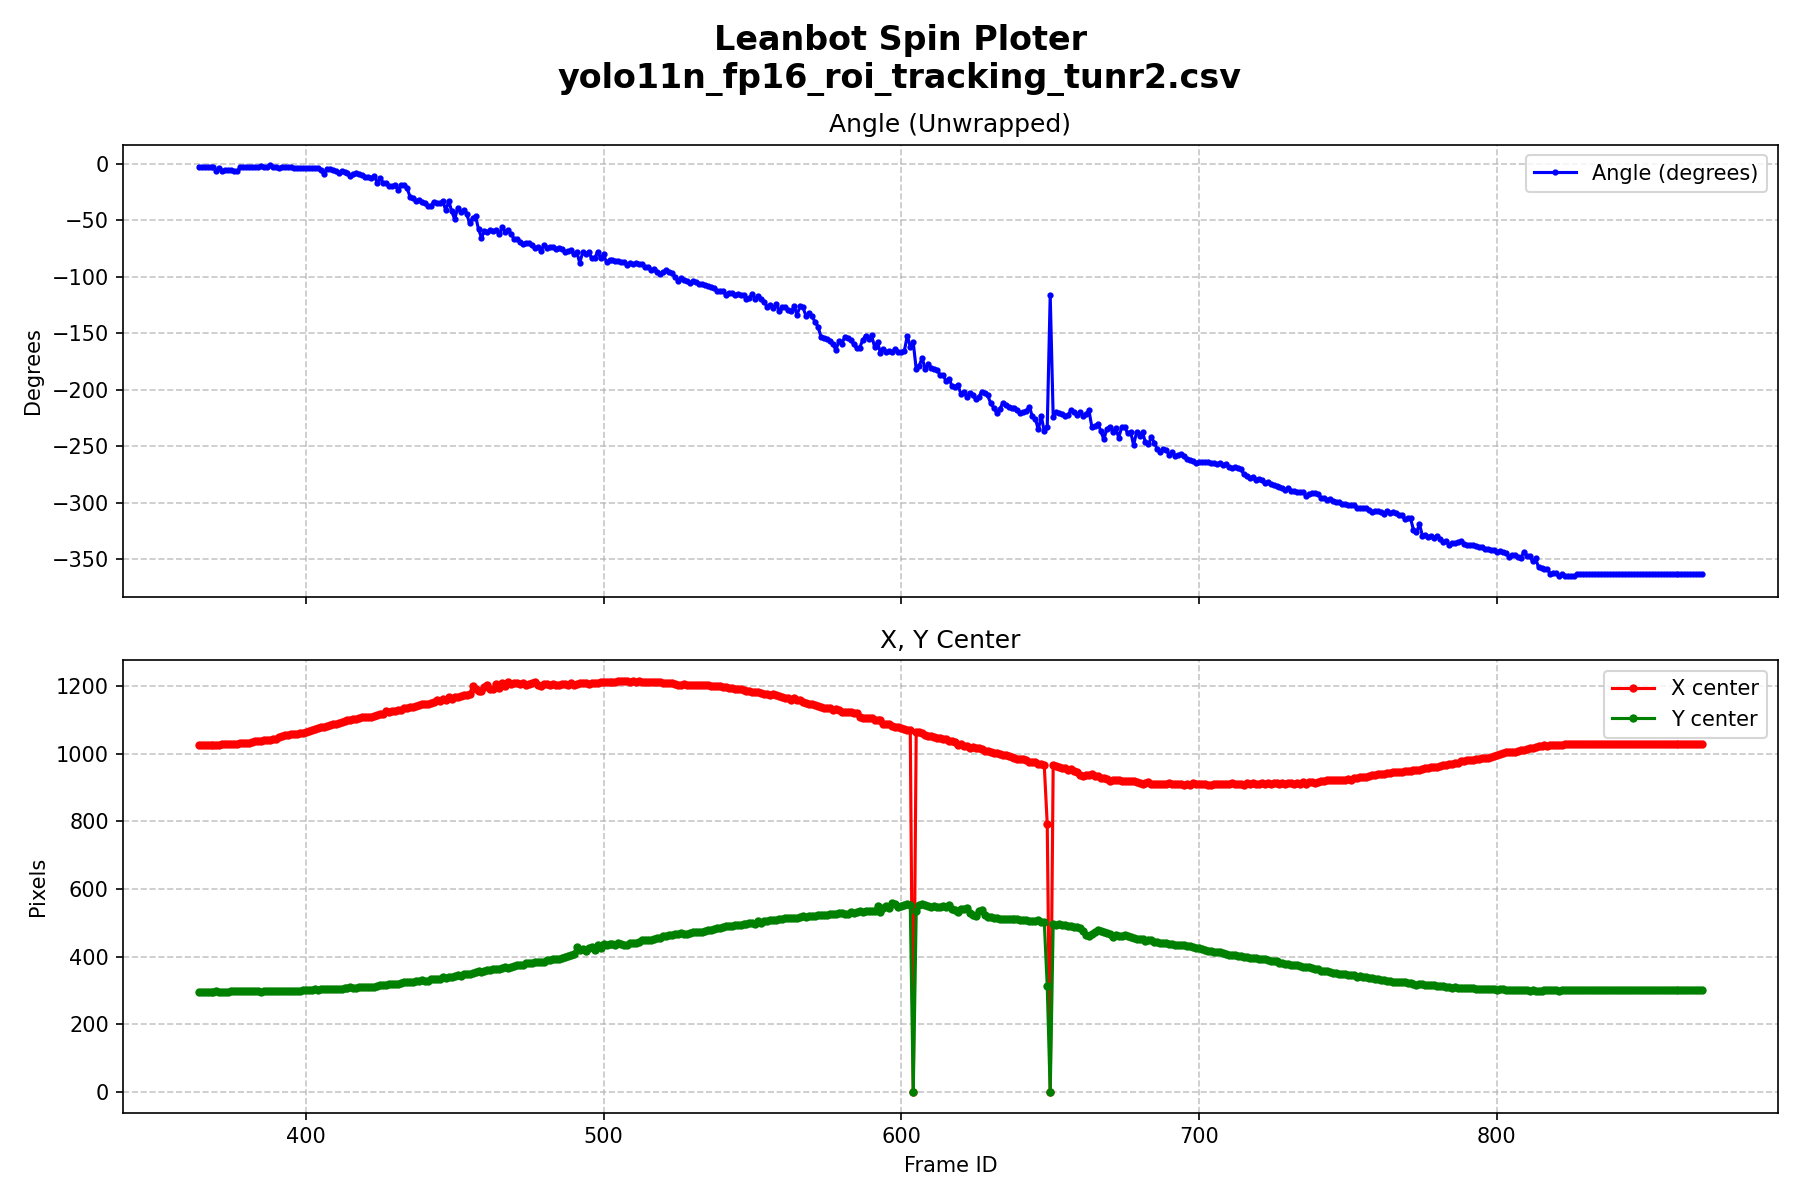

Data behind this chart, as committed beside it:
frame_id, timestamp, mode, input_width, input_height, roi_w, roi_h, inf_time_ms, end_to_end_time_ms, cpu_load_pct, end_to_end_cpu_load_pct, fps, x_center, y_center, width, height, vector_magnitude, angle, best_conf, tracking_lost
364, 11:55:45.282, ROI, 160, 160, 352, 352, 5.61, 6.35, 25.2, 0.0, 157.6, 1026, 296.3, 173, 116.5, 2.716, -2.55, 0.8745, 0
365, 11:55:45.329, ROI, 160, 160, 352, 352, 5.00, 5.69, 0.0, 0.0, 175.7, 1025, 296.4, 173, 116.3, 2.731, -2.572, 0.8784, 0
366, 11:55:45.342, ROI, 160, 160, 352, 352, 4.37, 5.07, 0.0, 0.0, 197.3, 1025, 296.4, 173, 116.3, 2.731, -2.572, 0.8784, 0
367, 11:55:45.394, ROI, 160, 160, 352, 352, 4.85, 5.55, 0.0, 0.0, 180, 1026, 296.3, 172.7, 116.7, 2.725, -2.67, 0.8750, 0
368, 11:55:45.425, ROI, 160, 160, 352, 352, 4.68, 5.38, 0.0, 0.0, 186, 1025, 296.3, 173, 116.7, 2.684, -2.714, 0.8657, 0
369, 11:55:45.458, ROI, 160, 160, 352, 352, 4.79, 5.54, 0.0, 0.0, 180.7, 1026, 296.3, 173.1, 116.5, 2.716, -2.754, 0.8735, 0
370, 11:55:45.489, ROI, 160, 160, 352, 352, 4.58, 5.27, 0.0, 0.0, 189.7, 1026, 297.1, 173.5, 116.8, 2.631, -6.012, 0.8618, 0
371, 11:55:45.524, ROI, 160, 160, 352, 352, 4.77, 5.50, 0.0, 71.03, 181.8, 1027, 296.2, 173.9, 117, 2.341, -4.037, 0.8330, 0
372, 11:55:45.553, ROI, 160, 160, 352, 352, 4.67, 5.39, 0.0, 0.0, 185.4, 1027, 296.8, 173.8, 116.3, 2.595, -6.186, 0.8569, 0
373, 11:55:45.585, ROI, 160, 160, 352, 352, 4.78, 5.53, 14.57, 0.0, 180.8, 1027, 297, 173.8, 117.4, 2.607, -5.829, 0.8491, 0
374, 11:55:45.617, ROI, 160, 160, 352, 352, 6.08, 7.13, 0.0, 0.0, 140.2, 1027, 297, 173.8, 116, 2.521, -5.308, 0.8354, 0
375, 11:55:45.665, ROI, 160, 160, 352, 352, 4.65, 5.37, 0.0, 0.0, 186.3, 1028, 297.4, 173.9, 115.9, 2.523, -5.724, 0.8364, 0
376, 11:55:45.697, ROI, 160, 160, 352, 352, 4.86, 5.59, 0.0, 69.88, 178.9, 1028, 297.4, 171.9, 116.4, 2.4, -6.548, 0.8101, 0
377, 11:55:45.710, ROI, 160, 160, 352, 352, 5.10, 5.80, 0.0, 67.33, 172.3, 1028, 297.4, 171.9, 116.4, 2.4, -6.548, 0.8101, 0
378, 11:55:45.729, ROI, 160, 160, 352, 352, 4.74, 5.44, 0.0, 71.8, 183.7, 1030, 297, 172.4, 115.6, 2.506, -2.858, 0.8198, 0
379, 11:55:45.793, ROI, 160, 160, 352, 352, 4.62, 5.34, 0.0, 0.0, 187.4, 1030, 297.1, 171.9, 116.3, 2.461, -2.704, 0.8159, 0
380, 11:55:45.825, ROI, 160, 160, 352, 352, 4.97, 5.68, 14.5, 0.0, 176, 1031, 297.6, 172, 115.1, 2.473, -2.395, 0.8125, 0
381, 11:55:45.857, ROI, 160, 160, 352, 352, 4.75, 5.47, 15.07, 0.0, 183, 1032, 297.7, 171.6, 115.7, 2.331, -2.647, 0.7603, 0
382, 11:55:45.889, ROI, 160, 160, 352, 352, 4.65, 5.35, 0.0, 0.0, 186.9, 1033, 297.6, 170.5, 114, 2.453, -2.514, 0.7998, 0
383, 11:55:45.922, ROI, 160, 160, 352, 352, 4.52, 5.29, 0.0, 0.0, 189.1, 1036, 297.4, 169.9, 113.1, 2.427, -3.087, 0.8813, 0
384, 11:55:45.953, ROI, 160, 160, 352, 352, 4.71, 5.41, 0.0, 0.0, 184.9, 1036, 298.4, 170.2, 112.9, 2.601, -2.573, 0.8521, 0
385, 11:55:45.984, ROI, 160, 160, 352, 352, 4.86, 5.86, 0.0, 0.0, 170.7, 1037, 296.9, 172.7, 116.2, 2.329, -1.883, 0.7734, 0
386, 11:55:46.034, ROI, 160, 160, 352, 352, 5.26, 5.96, 9.0, 0.0, 167.9, 1040, 297.6, 171.9, 116, 2.058, -2.812, 0.8076, 0
387, 11:55:46.047, ROI, 160, 160, 352, 352, 6.83, 7.55, 0.0, 0.0, 132.5, 1040, 298.1, 171.9, 115.1, 2.644, -2.852, 0.8398, 0
388, 11:55:46.066, ROI, 160, 160, 352, 352, 5.39, 6.40, 0.0, 0.0, 156.2, 1040, 297.2, 174.1, 115.9, 2.189, -1.342, 0.7319, 0
389, 11:55:46.097, ROI, 160, 160, 352, 352, 5.08, 5.82, 0.0, 0.0, 171.8, 1042, 298.4, 174.5, 113.8, 2.815, -2.376, 0.8896, 0
390, 11:55:46.129, ROI, 160, 160, 352, 352, 4.76, 5.48, 0.0, 0.0, 182.3, 1044, 297.7, 174.6, 114.5, 2.74, -3.076, 0.8354, 0
391, 11:55:46.191, ROI, 160, 160, 352, 352, 4.67, 5.37, 0.0, 0.0, 186.3, 1048, 298.4, 170.5, 114, 2.74, -3.378, 0.8408, 0
392, 11:55:46.224, ROI, 160, 160, 352, 352, 4.72, 5.41, 0.0, 0.0, 184.7, 1051, 298.4, 173.5, 116.9, 2.774, -2.736, 0.8643, 0
393, 11:55:46.260, ROI, 160, 160, 352, 352, 5.27, 6.10, 13.03, 0.0, 163.9, 1054, 299.5, 171.1, 117.4, 2.655, -3.194, 0.8291, 0
394, 11:55:46.289, ROI, 160, 160, 352, 352, 4.85, 5.76, 0.0, 0.0, 173.5, 1055, 299.6, 169.9, 117, 2.538, -3.044, 0.7964, 0
395, 11:55:46.321, ROI, 160, 160, 352, 352, 5.12, 5.82, 0.0, 0.0, 171.8, 1057, 299.8, 168.4, 116.2, 2.466, -3.215, 0.7764, 0
396, 11:55:46.353, ROI, 160, 160, 352, 352, 4.92, 5.62, 0.0, 0.0, 178.1, 1059, 299.3, 169.9, 117.2, 2.466, -3.473, 0.7769, 0
397, 11:55:46.385, ROI, 160, 160, 352, 352, 5.24, 6.34, 0.0, 61.73, 157.8, 1059, 299.4, 167.9, 116.3, 2.557, -3.369, 0.7954, 0
398, 11:55:46.434, ROI, 160, 160, 352, 352, 5.40, 6.48, 0.0, 0.0, 154.3, 1061, 299.3, 169.4, 116.7, 2.487, -3.726, 0.7812, 0
399, 11:55:46.449, ROI, 160, 160, 352, 352, 5.72, 6.42, 0.0, 0.0, 155.8, 1062, 300.1, 169.1, 116.5, 2.553, -3.548, 0.7964, 0
400, 11:55:46.465, ROI, 160, 160, 352, 352, 4.97, 5.70, 0.0, 0.0, 175.6, 1063, 300.6, 171.2, 116.7, 2.504, -3.672, 0.7949, 0
401, 11:55:46.497, ROI, 160, 160, 352, 352, 4.83, 5.54, 0.0, 0.0, 180.5, 1067, 300.6, 172.4, 114.8, 2.455, -3.597, 0.7920, 0
402, 11:55:46.538, ROI, 160, 160, 352, 352, 4.50, 5.24, 0.0, 74.65, 190.9, 1071, 301.6, 174.1, 115.2, 2.398, -3.878, 0.7949, 0
403, 11:55:46.592, ROI, 160, 160, 352, 352, 4.48, 5.18, 8.15, 0.0, 193.2, 1074, 303.2, 175.4, 116.2, 2.159, -4.109, 0.7495, 0
404, 11:55:46.625, ROI, 160, 160, 352, 352, 4.84, 5.53, 0.0, 0.0, 180.7, 1076, 302.6, 174.1, 117.4, 2.228, -3.634, 0.7393, 0
405, 11:55:46.656, ROI, 160, 160, 352, 352, 4.81, 5.50, 0.0, 0.0, 181.9, 1078, 303.9, 171.1, 116.7, 2.213, -5.381, 0.7666, 0
406, 11:55:46.689, ROI, 160, 160, 352, 352, 4.68, 5.38, 0.0, 0.0, 185.9, 1079, 305.1, 173.2, 119, 2.005, -9.024, 0.7305, 0
407, 11:55:46.721, ROI, 160, 160, 352, 352, 4.55, 5.25, 0.0, 0.0, 190.6, 1082, 305.3, 172.7, 116.7, 2.197, -4.971, 0.7495, 0
408, 11:55:46.770, ROI, 160, 160, 352, 352, 5.30, 6.49, 0.0, 0.0, 154.2, 1086, 304.2, 173.4, 120.3, 2.107, -4.473, 0.6909, 0
409, 11:55:46.788, ROI, 160, 160, 352, 352, 5.42, 6.28, 34.15, 62.27, 159.3, 1087, 304, 174.3, 120.8, 2.302, -5.33, 0.7793, 0
410, 11:55:46.802, ROI, 160, 160, 352, 352, 5.33, 6.22, 0.0, 0.0, 160.8, 1088, 304.3, 173.9, 120.5, 2.265, -6.022, 0.7876, 0
411, 11:55:46.833, ROI, 160, 160, 352, 352, 5.75, 6.44, 0.0, 0.0, 155.3, 1090, 305.6, 175.2, 121.8, 2.024, -8.156, 0.7485, 0
412, 11:55:46.865, ROI, 160, 160, 352, 352, 5.84, 6.55, 0.0, 0.0, 152.7, 1093, 305.1, 175.3, 124, 2.418, -6.407, 0.7876, 0
413, 11:55:46.897, ROI, 160, 160, 352, 352, 5.32, 6.04, 0.0, 0.0, 165.7, 1095, 306.4, 175.7, 121.7, 2.274, -6.962, 0.7661, 0
414, 11:55:46.929, ROI, 160, 160, 352, 352, 4.69, 5.41, 0.0, 0.0, 184.9, 1098, 308.8, 175.7, 121.8, 2.324, -8.128, 0.8140, 0
415, 11:55:46.991, ROI, 160, 160, 352, 352, 4.84, 5.55, 0.0, 70.47, 180.3, 1099, 309.2, 176, 121.2, 2.18, -10.42, 0.7847, 0
416, 11:55:47.024, ROI, 160, 160, 352, 352, 4.55, 5.24, 0.0, 74.55, 190.8, 1102, 308.7, 175.7, 121, 2.167, -9.334, 0.7681, 0
417, 11:55:47.059, ROI, 160, 160, 352, 352, 4.59, 5.29, 0.0, 0.0, 188.9, 1103, 308.6, 175.9, 120.8, 2.401, -8.427, 0.7891, 0
418, 11:55:47.105, ROI, 160, 160, 352, 352, 4.51, 5.19, 0.0, 0.0, 192.6, 1105, 309.6, 175.3, 120, 2.53, -9.427, 0.8140, 0
419, 11:55:47.137, ROI, 160, 160, 352, 352, 4.81, 5.51, 0.0, 0.0, 181.6, 1107, 310.4, 175.4, 121.1, 2.498, -10.31, 0.8174, 0
420, 11:55:47.151, ROI, 160, 160, 352, 352, 4.85, 5.67, 0.0, 0.0, 176.3, 1107, 311, 174.6, 122.3, 2.312, -11.27, 0.7964, 0
421, 11:55:47.168, ROI, 160, 160, 352, 352, 4.81, 6.09, 0.0, 0.0, 164.2, 1109, 311.1, 174.3, 122.2, 2.49, -11.38, 0.8286, 0
422, 11:55:47.200, ROI, 160, 160, 352, 352, 4.88, 5.68, 0.0, 0.0, 176.2, 1108, 309.4, 175.2, 124.8, 2.547, -12.48, 0.8413, 0
423, 11:55:47.233, ROI, 160, 160, 352, 352, 5.87, 6.99, 0.0, 0.0, 143.1, 1110, 311.8, 175.4, 123.1, 2.431, -11.04, 0.8198, 0
... 446 more rows
